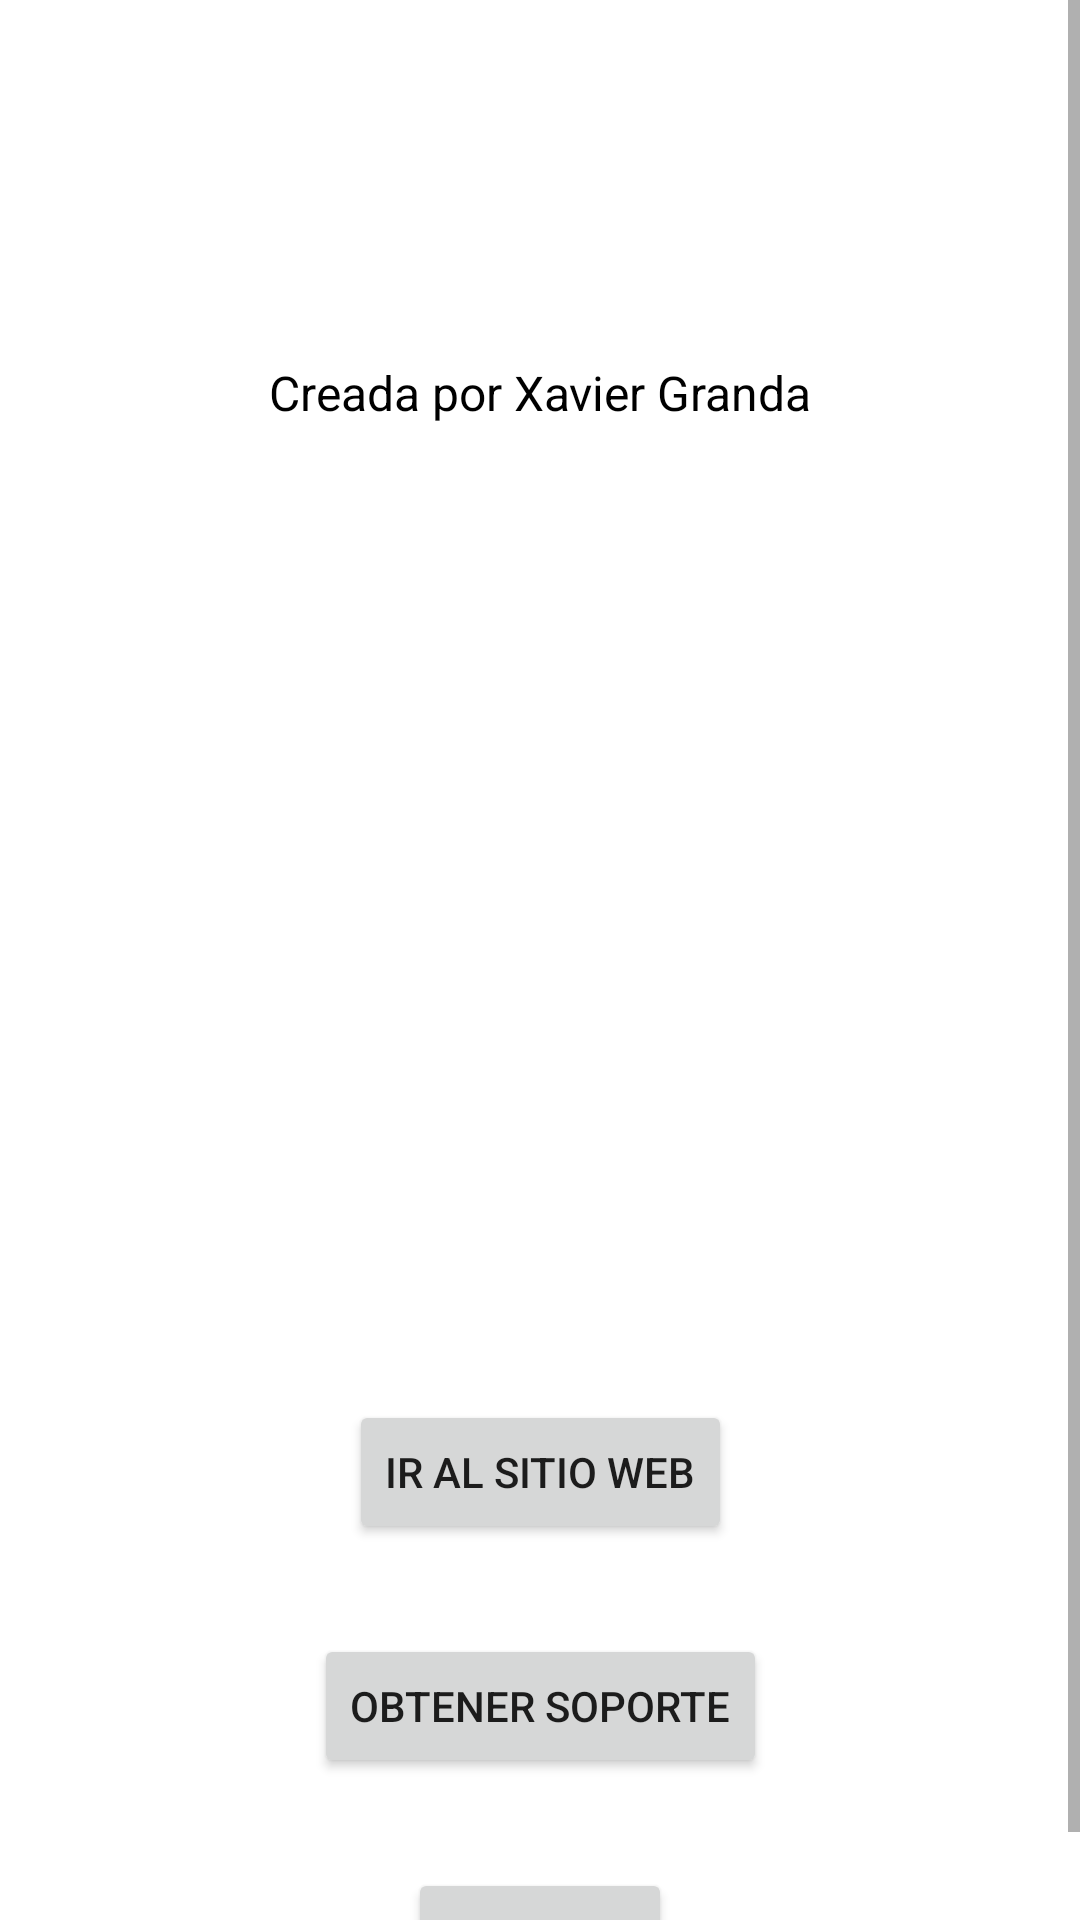

This screen was rendered from an Android layout file. Write that file and the resources it references.
<!-- AndroidManifest.xml: application theme Theme.Filmoteca -->
<!-- res/layout/activity_about.xml -->
<?xml version="1.0" encoding="utf-8"?>
<ScrollView xmlns:android="http://schemas.android.com/apk/res/android"
    android:layout_width="match_parent"
    android:layout_height="match_parent"
    android:background="@color/white">

    <androidx.constraintlayout.widget.ConstraintLayout xmlns:app="http://schemas.android.com/apk/res-auto"
        xmlns:tools="http://schemas.android.com/tools"
        android:id="@+id/main"
        android:layout_width="match_parent"
        android:layout_height="match_parent"
        tools:context=".AboutActivity">

        <TextView
            android:id="@+id/id_author"
            android:layout_width="wrap_content"
            android:layout_height="wrap_content"
            android:layout_marginTop="120dp"
            android:text="@string/title_author"
            android:textColor="@color/black"
            android:textSize="16sp"
            app:layout_constraintEnd_toEndOf="parent"
            app:layout_constraintHorizontal_bias="0.5"
            app:layout_constraintStart_toStartOf="parent"
            app:layout_constraintTop_toTopOf="parent" />

        <ImageView
            android:id="@+id/imageView3"
            android:layout_width="175dp"
            android:layout_height="235dp"
            android:layout_marginTop="40dp"
            app:layout_constraintEnd_toEndOf="parent"
            app:layout_constraintHorizontal_bias="0.5"
            app:layout_constraintStart_toStartOf="parent"
            app:layout_constraintTop_toBottomOf="@+id/id_author"
            app:srcCompat="@drawable/logo_about" />

        <Button
            android:id="@+id/id_go_to_site_web"
            android:layout_width="wrap_content"
            android:layout_height="wrap_content"
            android:layout_marginTop="50dp"
            android:text="@string/text_go_to_site_web"
            app:layout_constraintEnd_toEndOf="parent"
            app:layout_constraintHorizontal_bias="0.5"
            app:layout_constraintStart_toStartOf="parent"
            app:layout_constraintTop_toBottomOf="@+id/imageView3" />

        <Button
            android:id="@+id/id_get_support"
            android:layout_width="wrap_content"
            android:layout_height="wrap_content"
            android:layout_marginTop="30dp"
            android:text="@string/text_get_support"
            app:layout_constraintEnd_toEndOf="parent"
            app:layout_constraintStart_toStartOf="parent"
            app:layout_constraintTop_toBottomOf="@+id/id_go_to_site_web" />

        <Button
            android:id="@+id/id_back"
            android:layout_width="wrap_content"
            android:layout_height="wrap_content"
            android:layout_marginTop="30dp"
            android:text="@string/text_back"
            app:layout_constraintEnd_toEndOf="parent"
            app:layout_constraintHorizontal_bias="0.5"
            app:layout_constraintStart_toStartOf="parent"
            app:layout_constraintTop_toBottomOf="@+id/id_get_support" />
    </androidx.constraintlayout.widget.ConstraintLayout>
</ScrollView>
<!-- resources referenced by this layout -->
<resources>
  <color name="black">#FF000000</color>
  <color name="white">#FFFFFFFF</color>
  <string name="text_back">Volver</string>
  <string name="text_get_support">Obtener soporte</string>
  <string name="text_go_to_site_web">Ir al sitio web</string>
  <string name="title_author">Creada por Xavier Granda</string>
  <style name="Theme.Filmoteca" parent="Base.Theme.Filmoteca" />
  <style name="Base.Theme.Filmoteca" parent="Theme.AppCompat.Light.DarkActionBar">
          
          
      </style>
</resources>
